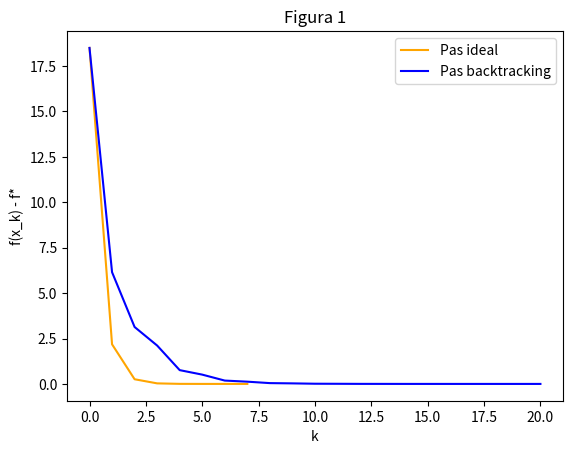
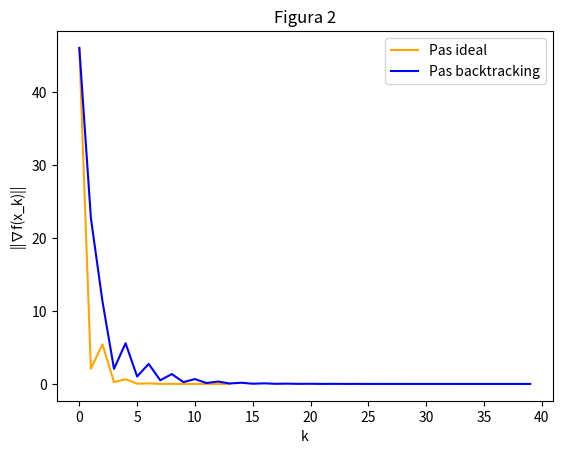

The matplotlib source for these figures, in order:
# Manolache Andrei
# 344
# Tema 2

import matplotlib.pyplot as plt
import numpy as np
from numpy import linalg as la
import random
from scipy import optimize

"""Generam datele, folosindu-ne de o functie genRand() care genereaza un numar aleator intre -5 si 5"""


def genRand():
    startRandom = -5
    endRandom = 5
    return random.randrange(startRandom, endRandom)


"""Definim functia pe care vrem sa o minimizam"""


def func(x):
    global a
    return 0.5 * x.T @ (a @ a.T + np.eye(a.size)) @ x


"""Functie care calculeaza gradientul"""


def gradient(x):
    global a
    return (a @ a.T + np.eye(a.size)) @ x


"""Functie care minimizeaza functia respectiva, folosind metoda gradientului cu pas ideal"""


def gradient_pas_ideal(Q, x, cond_oprire, x_min):
    """Array cu sirul solutiilor obtinute"""
    if cond_oprire == "norma":
        sol = [cond_oprire_norma(x)]
    else:
        sol = [cond_oprire_err_absolut(x, x_min)]

    """Numarul de iteratii"""
    k = 0
    while True:
        """Calculeaza alpha, face update lui x, adauga noua eroare obtinuta"""
        grad = gradient(x)
        alpha = (la.norm(grad) ** 2) / (grad.T @ Q @ grad)
        x = x - alpha * grad

        if cond_oprire == "norma":
            criteriu_stop = cond_oprire_norma(x)
        else:
            criteriu_stop = cond_oprire_err_absolut(x, x_min)
        sol.append(criteriu_stop)
        k += 1

        if criteriu_stop < eps:
            break
    return x, sol, k


"""Functie care calculeaza eroarea absoluta """


def cond_oprire_err_absolut(x_k, f_x_minim):
    return func(x_k) - f_x_minim


"""Functie care calculeaza norma gradientului intr-un punct"""


def cond_oprire_norma(x_k):
    return la.norm(gradient(x_k))


"""Functie care calculeaza alpha la pasul curent, pentru varianta cu backtracking"""


def alege_alpha(x_k):
    """Setam alpha_k_0 initial"""
    alpha = 1
    """Alegem c si p"""
    c = 0.5
    p = 0.5
    while func(x_k - alpha * gradient(x_k)) > func(x_k) - c * alpha * la.norm(gradient(x_k)) ** 2:
        alpha *= p

    return alpha


def gradient_backtracking(x, cond_oprire, x_min):
    """Array cu sirul solutiilor obtinute"""
    if cond_oprire == "norma":
        sol = [cond_oprire_norma(x)]
    else:
        sol = [cond_oprire_err_absolut(x, x_min)]

    """Numarul de iteratii"""
    k = 0
    while True:
        """Calculeaza alpha, face update lui x, adauga in array-ul cu solutiile noua eroare"""
        grad = gradient(x)
        alpha = alege_alpha(x)
        x = x - alpha * grad

        if cond_oprire == "norma":
            criteriu_stop = cond_oprire_norma(x)
        else:
            criteriu_stop = cond_oprire_err_absolut(x, x_min)

        sol.append(criteriu_stop)
        k += 1

        if criteriu_stop < eps:
            break
    return x, sol, k


"""Alegem dimensiunea lui n si il generam pe a"""
n = 2
a = np.array([genRand() for i in range(n)])
"""Setam eroarea, calculam pe Q si setam punctul de start"""
eps = 1e-5
Q = a @ a.T + np.eye(n)
x0 = np.array([-1, 2])

"""Calculeaza valoarea minima a functiei"""
x_sol_min = optimize.minimize(func, np.array([2, 3]), method="SLSQP").jac[0]

""" Calculeaza sirul solutilor pentru fiecare metoda si tipul erorii"""
x_sol_ideal_norma = gradient_pas_ideal(Q, x0, "norma", x_sol_min)
x_sol_ideal_err_abs = gradient_pas_ideal(Q, x0, "eroare", x_sol_min)

x_sol_bt_norma = gradient_backtracking(x0, "norma", x_sol_min)
x_sol_bt_err_abs = gradient_backtracking(x0, "eroare", x_sol_min)

"""Afisarea celor 2 grafice"""

"""Graficul cu eroarea fata de eroarea absoluta"""
plt.figure(0)
plt.xlabel("k")
plt.ylabel("f(x_k) - f*")
plt.title("Figura 1")
plt.plot([i for i in range(0, x_sol_ideal_err_abs[2] + 1)], x_sol_ideal_err_abs[1][:], c="orange", label="Pas ideal")
plt.plot([i for i in range(0, x_sol_bt_err_abs[2] + 1)], x_sol_bt_err_abs[1][:], c="blue", label="Pas backtracking")
plt.legend()
plt.show()

"""Graficul cu eroarea fata de norma"""
plt.figure(1)
plt.xlabel("k")
plt.ylabel("||∇f(x_k)||")
plt.title("Figura 2")
plt.plot([i for i in range(0, x_sol_ideal_norma[2] + 1)], x_sol_ideal_norma[1][:], c="orange", label="Pas ideal")
plt.plot([i for i in range(0, x_sol_bt_norma[2] + 1)], x_sol_bt_norma[1][:], c="blue", label="Pas backtracking")
plt.legend()
plt.show()
